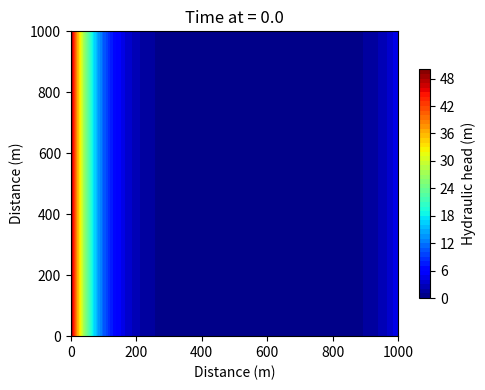

The matplotlib source for this figure: (Note: this script raises an exception after producing the figure.)
import pandas as pd
import numpy as np
from numpy.linalg import solve
import matplotlib.pylab as plt
from matplotlib.font_manager import FontProperties
import pylab as pl
import os

#Parameters
S = 0.00035 #S trong sách dm: trang 220 S=Ssxb=(10^-5ft)x35ft=3.5x10^-4
T = 150 # K = 50m/day; b thickness = 30n => T=Kb = 50x30 = 150m^2/day

#savefolder
savefolder = r'C:\Users\<user>\Desktop\Kai\Figure 1_Homo_transient'
if not os.path.exists(savefolder):
    os.makedirs(savefolder)
os.chdir(savefolder)

#Domain
Nx = 51
Ny = 51
Lx = 1000
Ly = 1000
dx = Lx/(Nx-1)
dy = Ly/(Ny-1)

#delta steps
dt = 0.01

# Coeffient
A = (S*dx*dx)/(T*dt)

#Grid
x = np.linspace(0,Lx,Nx)
y = np.linspace(0,Ly,Ny)
X, Y = np.meshgrid(x, y)

#Initial matrices 
Nt = 90 #time steps
N = Nx*Ny # unknowns
M = np.zeros((N,N)) #N rows, N columns
Bm = np.zeros(N) # N elements 
phi_vec = np.zeros(N) # N elements
result = []
#Set up interior nodes
for k in range (Nt):
	for i in range (1, Nx-1):
		for j in range (2, Ny):
			n = i+(j-1)*(Nx) # convert ij grid point to the nth grid point
			M [n,n] = -(4+A) #main diogonal
			M [n,n-1] = 1 # off diagonal to the left
			M [n,n+1] = 1 # off diagonal to the right
			M [n, n-Nx] = 1 #far off diagonal to the left
			M [n, n+Nx] = 1 #far off diagonal to the right
			Bm [n] = -A*phi_vec[n]
			# if (i==25 and j==25):
			# 	Bm[n] = -(A*phi_vec[n]+67500/(dx*dy))
			# 	#Bm[n] = -A*phi_vec[n]+500/(dx*dy)*50
			# else:
			# 	Bm[n] = -A*phi_vec[n]
			
	#Left
	i = 0
	for j in range (1,Ny+1):
		n = i+(j-1)*Nx # nth row for this ij
		M[n,n] = 1 #main diagonal
		Bm[n] = 50

	#Right
	i = Nx-1
	for j in range (1,Ny+1):
		n = i+(j-1)*Nx # nth row for this ij
		M[n,n] = 1 #main diagonal
		Bm[n] = 5

	#Bottom
	j = 1
	for i in range (0,Nx):
		n = i+(j-1)*Nx # nth row for this ij
		M[n,n] = -1 #main diagonal
		M[n,n+Nx] = 1
		Bm[n] = 0
    
	#Top
	j = Ny
	for i in range (0, Nx):
		n=i+(j-1)*Nx # nth row for this ij
		M[n,n] = 1 #main diagonal
		M[n,n-Nx] = -1
		Bm[n] = 0
	
	#Solve the matrix
	new_phi_vec = solve(M, Bm)
	phi_vec = new_phi_vec # create phi_vec to update the value of Bm in the loop (interior nodes loop)
	phi = np.zeros((Nx,Ny))
	
	
	# Rearrange value in domain
	for j in range(1,Ny+1): 
		for i in range(1, Nx + 1):
			n = j + (i-1)*Nx-1
			phi[i-1, j-1] = phi_vec[n]
			
	result.append(phi[Nx-1,:])

			
	#Plot
	fig = plt.figure(figsize=[5,4])
	ax = fig.add_subplot(111)
	colorinterpolation = 50
	colourMap = plt.cm.jet
	contour = ax.contourf(X, Y, phi, colorinterpolation, cmap=colourMap)
	ax.set_title('Time at = {}'.format(round(dt*k*100,3)))
	plt.colorbar(contour, label='Hydraulic head (m)', shrink=0.75)
	plt.xlabel('Distance (m)')
	plt.ylabel('Distance (m)')
	plt.tight_layout()
	plt.savefig(os.path.join(savefolder, 'PDEs_Solver_{}.png'.format(str(k+1).zfill(3))), dpi=100, facecolor='white', edgecolor='k', transparent=False)
	plt.close()
# end loop
#phi1 = phi[Nx-1,:]
# for p in range (Nt):
# 	#fig, ax = pl.subplots(1, 1)
# 	plt.plot(x,result[p], label = 'Classical method')
# 	plt.xlabel('Distance (km)')
# 	plt.ylabel('Groundwater head (m)')
# 	plt.legend()
# 	plt.show()

	
	#print(result[p])
fontP = FontProperties()
fontP.set_size('xx-small')

plt.plot(x,result[0], label = 't = 1 day')
plt.plot(x,result[9], label = 't = 10 day')
plt.plot(x,result[19], label = 't = 20 day')
plt.plot(x,result[29], label = 't = 30 day')
plt.plot(x,result[39], label = 't = 40 day')
plt.plot(x,result[49], label = 't = 50 day')
plt.plot(x,result[59], label = 't = 60 day')
plt.plot(x,result[69], label = 't = 70 day')
plt.plot(x,result[79], label = 't = 80 day')
plt.plot(x,result[89], label = 't = 90 day')
plt.xlabel('Distance (m)')
plt.ylabel('Groundwater head (m)')
plt.legend()
#plt.legend(title='Legend', bbox_to_anchor=(1.0, 1), loc='upper left')
plt.show()